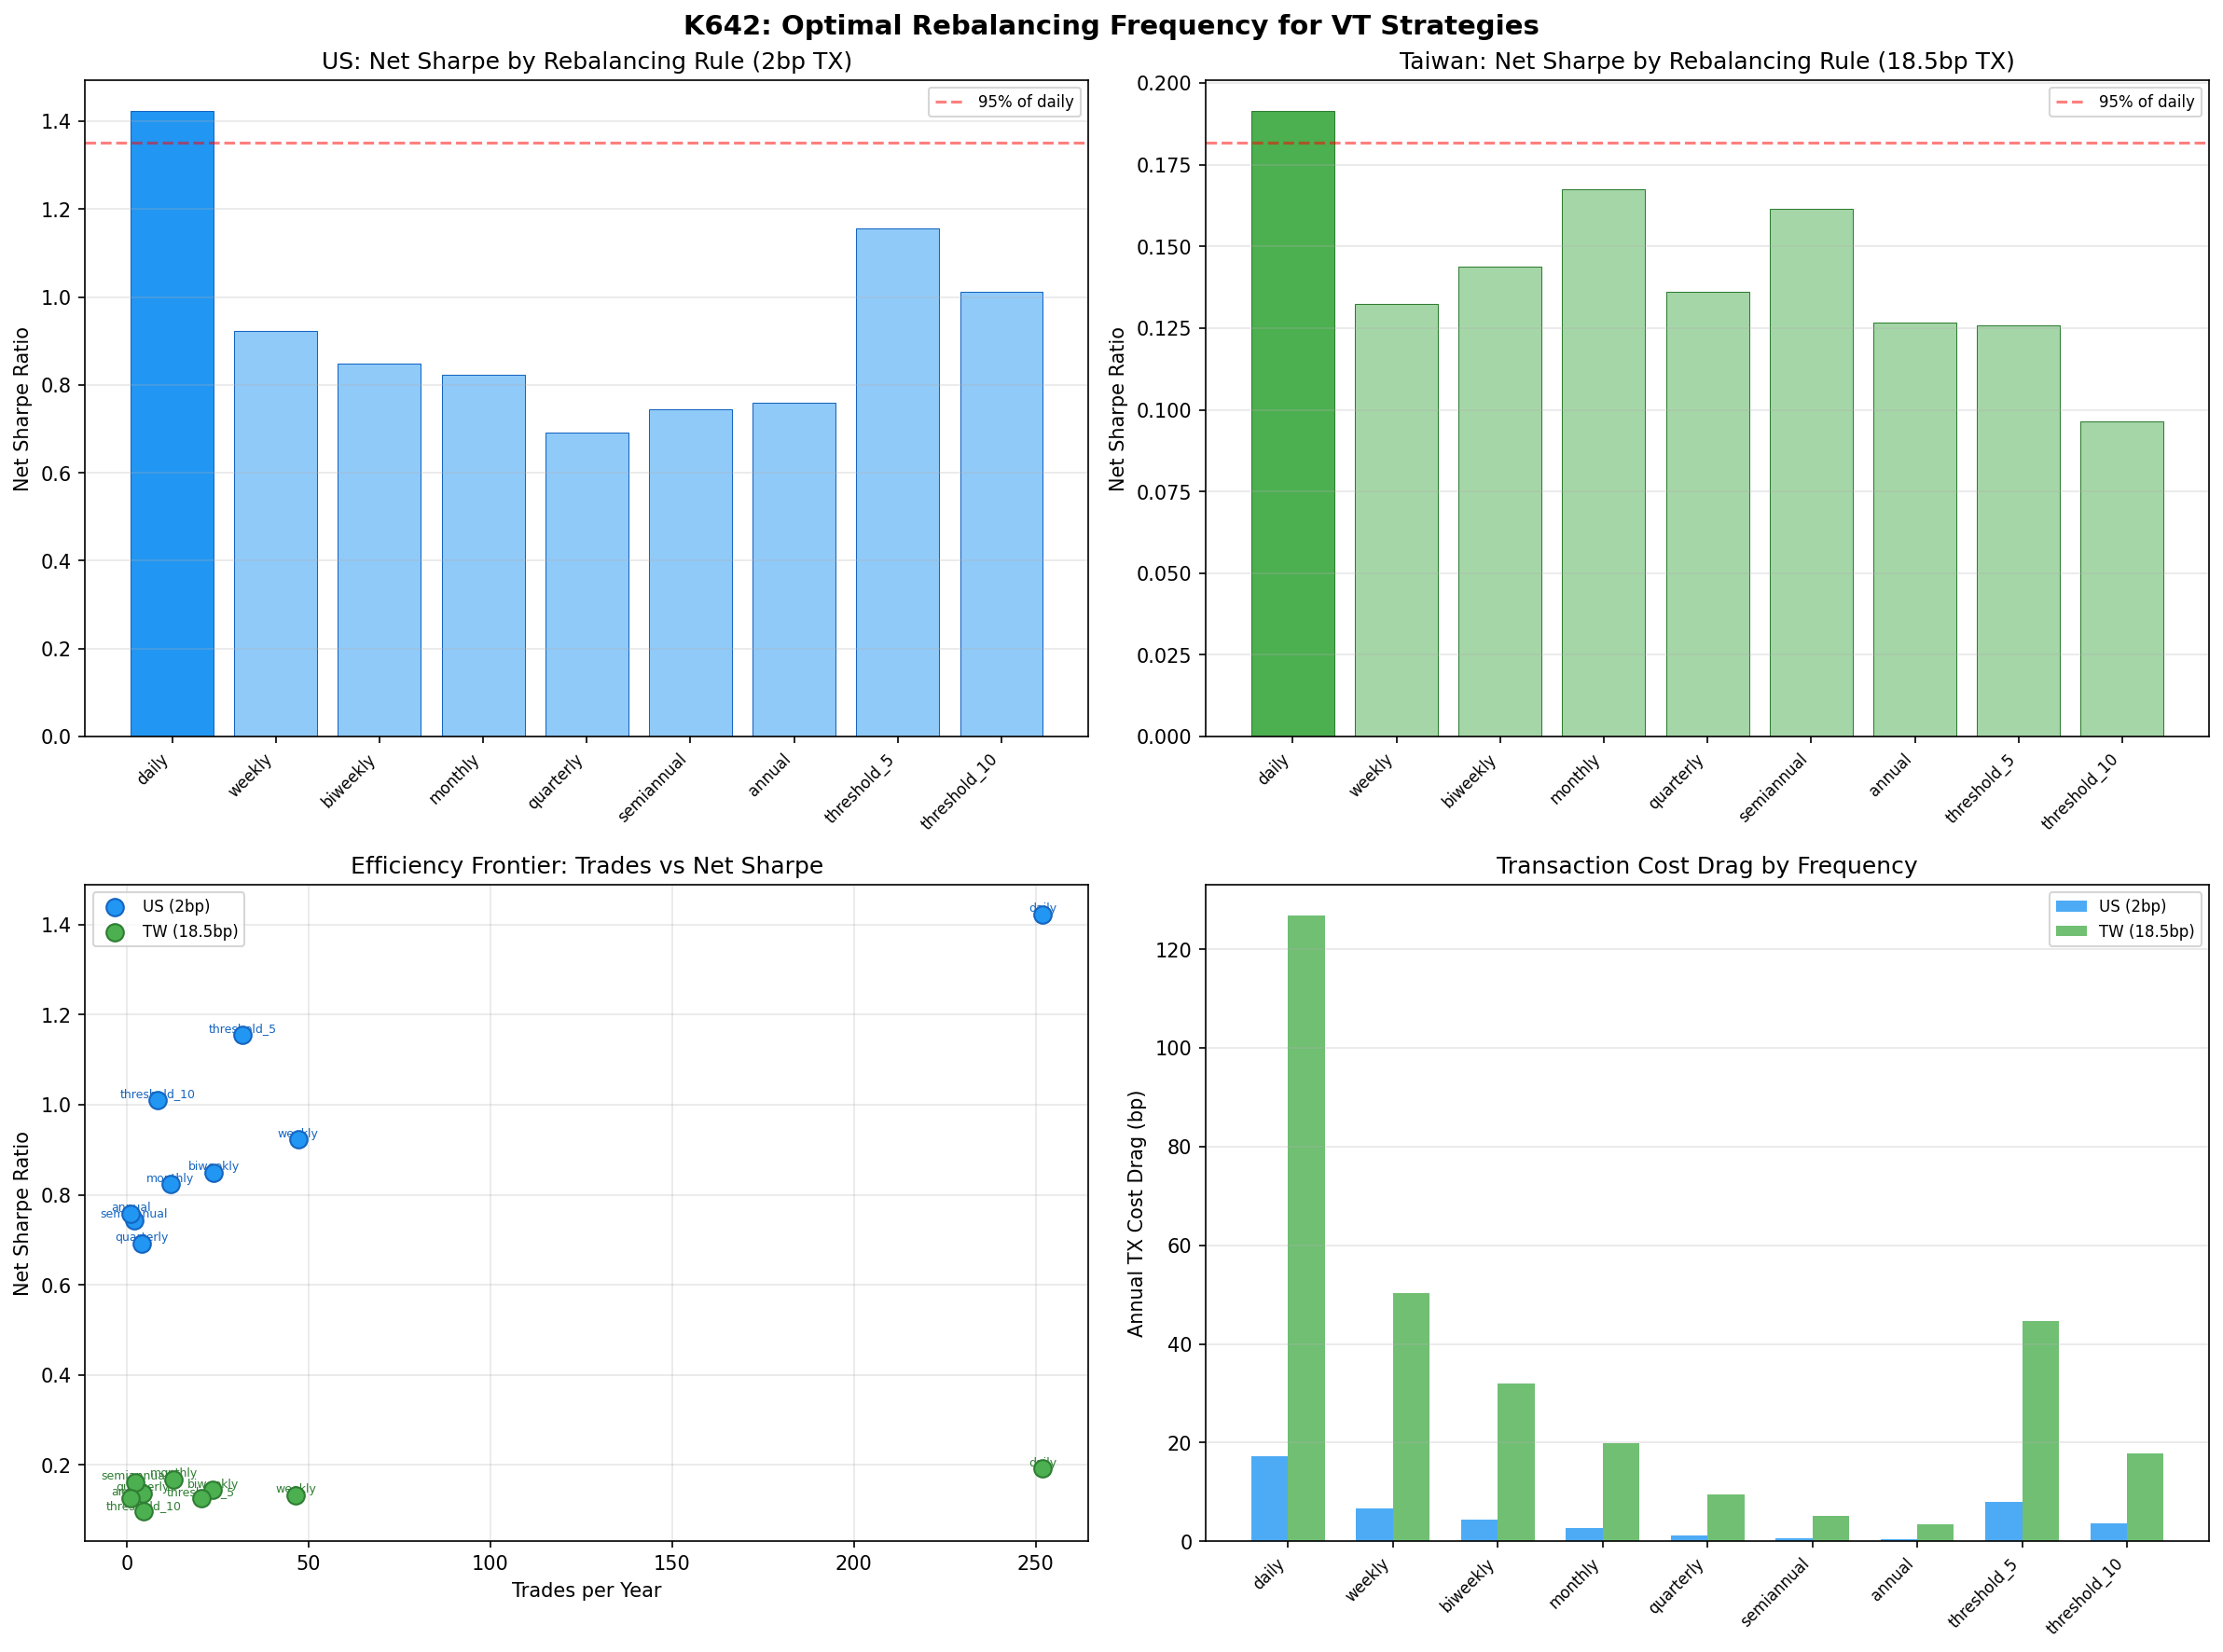

Recreate this plot in Python.
#!/usr/bin/env python3
"""
K642: Optimal Rebalancing Frequency for VT Strategies
======================================================
[提出: 用戶, 執行: Claude]

Motivation:
  K634 showed fixed params beat rolling (monthly refit adds noise).
  K635 showed turnover reduction is the main benefit.
  K641 showed architecture matters more than refit frequency.
  Now systematically test: what is the optimal rebalancing frequency?

Prior Knowledge:
  - K634: Fixed params beat rolling GARCH (QLIKE 1.464 vs 1.492 for SPY)
  - K635: Turnover reduction is main benefit of fixed params
  - K641: Architecture matters more than refit frequency
  - K499: TX cost sensitivity analysis for strategies
  - 50/50 SPY/GLD with 12/VIX is our best simple strategy

References:
  - DeMiguel, Garlappi & Uppal (2009) "Optimal vs naive diversification" RFS
  - Kirby & Ostdiek (2012) "It's all in the timing: Simple active portfolio
    strategies that outperform naive diversification" JFE
  - Masters (2003) "Rebalancing" Journal of Portfolio Management
  - Tokat & Wicas (2007) "Portfolio rebalancing in theory and practice" JPM
  - Fleming, Kirby & Ostdiek (2003) "The economic value of volatility timing
    using realized volatility" JFE

Data: SPY, GLD, VIX daily via yfinance (2006-01-01 to 2026-03-27)
OOS period: 2010-01-01 to 2026-03-27 (full backtest)
Analysis type: 實證分析（真實數據）
"""

import json
import sys
import time
import warnings
from datetime import datetime, timezone
from pathlib import Path

import numpy as np
import pandas as pd
import yfinance as yf
from scipy import stats

import matplotlib
matplotlib.use("Agg")
import matplotlib.pyplot as plt

warnings.filterwarnings("ignore")

START_TIME = time.time()
EXPERIMENT_ID = "K642"
MAIN_REPO = "/Users/yhlai0911/Desktop/volpred-research"

# ============================================================================
# Configuration
# ============================================================================
DATA_START = "2005-01-01"
DATA_END = "2026-03-28"
ANALYSIS_START = "2006-01-01"
OOS_START = "2010-01-01"
OOS_END = "2026-03-27"
TX_COST_US_BP = 2        # US: 2bp round-trip
TX_COST_TW_BP = 18.5     # Taiwan: 18.5bp round-trip
RANDOM_SEED = 42

np.random.seed(RANDOM_SEED)


def P(msg):
    """Print with flush for real-time output."""
    print(msg, flush=True)


# ============================================================================
# Data Download
# ============================================================================
def download_data(ticker: str) -> pd.DataFrame:
    P(f"  Downloading {ticker}...")
    df = yf.download(ticker, start=DATA_START, end=DATA_END, progress=False)
    if isinstance(df.columns, pd.MultiIndex):
        df.columns = df.columns.get_level_values(0)
    df = df[["Close"]].dropna()
    df["return"] = np.log(df["Close"] / df["Close"].shift(1))
    df = df.dropna()
    return df


def download_vix() -> pd.Series:
    P("  Downloading VIX...")
    vix = yf.download("^VIX", start=DATA_START, end=DATA_END, progress=False)
    if isinstance(vix.columns, pd.MultiIndex):
        vix.columns = vix.columns.get_level_values(0)
    return vix["Close"].dropna()


# ============================================================================
# Strategy: 50/50 SPY/GLD with 12/VIX allocation
# ============================================================================
def compute_target_weights(vix_level: float) -> dict:
    """
    50/50 SPY/GLD with 12/VIX allocation.
    w = min(12/VIX, 1.0)
    spy_w = 0.5 * w, gld_w = 0.5 * w, cash = 1 - w
    """
    w = min(12.0 / vix_level, 1.0) if vix_level > 0 else 1.0
    return {
        "SPY": 0.5 * w,
        "GLD": 0.5 * w,
        "CASH": max(0, 1.0 - w),
    }


# ============================================================================
# Backtest Engine with Rebalancing Frequency
# ============================================================================
def run_backtest(
    spy_ret: pd.Series,
    gld_ret: pd.Series,
    vix_series: pd.Series,
    rebalance_rule: str,
    tx_cost_bp: float,
    threshold: float = 0.0,
) -> dict:
    """
    Run backtest for 50/50 SPY/GLD with 12/VIX, with specified rebalancing rule.

    rebalance_rule: 'daily', 'weekly', 'biweekly', 'monthly', 'quarterly',
                    'semiannual', 'annual', 'threshold_5', 'threshold_10'
    tx_cost_bp: transaction cost in basis points (round-trip)
    threshold: minimum weight change to trigger rebalance (for threshold-based)
    """
    # Align all series to common dates
    common_idx = spy_ret.index.intersection(gld_ret.index).intersection(vix_series.index)
    common_idx = common_idx.sort_values()

    spy_r = spy_ret.loc[common_idx].values
    gld_r = gld_ret.loc[common_idx].values
    vix_v = vix_series.loc[common_idx].values
    dates = common_idx

    T = len(dates)
    tx_cost_frac = tx_cost_bp / 10000.0  # convert bp to fraction

    # Track portfolio
    port_returns = np.zeros(T)
    trade_flags = np.zeros(T, dtype=bool)  # True if rebalanced on this day
    tx_costs_daily = np.zeros(T)

    # Initialize: first day's target weights
    target = compute_target_weights(vix_v[0])
    current_spy_w = target["SPY"]
    current_gld_w = target["GLD"]
    current_cash_w = target["CASH"]
    trade_flags[0] = True

    # Helper: determine if it's a rebalance day
    def is_rebalance_day(i, rule, dates_arr):
        if rule == 'daily':
            return True
        elif rule == 'weekly':
            # Rebalance on Monday (weekday=0)
            return dates_arr[i].weekday() == 0
        elif rule == 'biweekly':
            # Rebalance every other Monday
            if dates_arr[i].weekday() != 0:
                return False
            # Count Mondays from start
            start_date = dates_arr[0]
            days_diff = (dates_arr[i] - start_date).days
            week_num = days_diff // 7
            return week_num % 2 == 0
        elif rule == 'monthly':
            # First trading day of month
            if i == 0:
                return True
            return dates_arr[i].month != dates_arr[i-1].month
        elif rule == 'quarterly':
            # First trading day of quarter
            if i == 0:
                return True
            curr_q = (dates_arr[i].month - 1) // 3
            prev_q = (dates_arr[i-1].month - 1) // 3
            return curr_q != prev_q or dates_arr[i].year != dates_arr[i-1].year
        elif rule == 'semiannual':
            # First trading day of half-year (Jan, Jul)
            if i == 0:
                return True
            curr_h = 0 if dates_arr[i].month <= 6 else 1
            prev_h = 0 if dates_arr[i-1].month <= 6 else 1
            return curr_h != prev_h or dates_arr[i].year != dates_arr[i-1].year
        elif rule == 'annual':
            # First trading day of year
            if i == 0:
                return True
            return dates_arr[i].year != dates_arr[i-1].year
        elif rule.startswith('threshold'):
            # Threshold-based: always check, but only trade if change > threshold
            return True  # will be filtered by threshold check below
        return False

    for i in range(1, T):
        # Daily drift of weights (before rebalancing)
        # After day i-1 returns, weights drift
        spy_growth = current_spy_w * (1.0 + spy_r[i-1])
        gld_growth = current_gld_w * (1.0 + gld_r[i-1])
        cash_growth = current_cash_w * 1.0  # cash earns 0 (simplified)
        total = spy_growth + gld_growth + cash_growth

        if total > 0:
            drifted_spy_w = spy_growth / total
            drifted_gld_w = gld_growth / total
            drifted_cash_w = cash_growth / total
        else:
            drifted_spy_w = current_spy_w
            drifted_gld_w = current_gld_w
            drifted_cash_w = current_cash_w

        # Determine new target weights
        new_target = compute_target_weights(vix_v[i])

        # Check if we should rebalance
        rebalance = False
        if is_rebalance_day(i, rebalance_rule, dates):
            if rebalance_rule.startswith('threshold'):
                # Only rebalance if weight delta exceeds threshold
                delta_spy = abs(new_target["SPY"] - drifted_spy_w)
                delta_gld = abs(new_target["GLD"] - drifted_gld_w)
                max_delta = max(delta_spy, delta_gld)
                if max_delta > threshold:
                    rebalance = True
            else:
                rebalance = True

        if rebalance:
            # Compute turnover (sum of absolute weight changes)
            turnover = (abs(new_target["SPY"] - drifted_spy_w) +
                       abs(new_target["GLD"] - drifted_gld_w) +
                       abs(new_target["CASH"] - drifted_cash_w))
            # TX cost: half of turnover * cost (since cost is round-trip per trade)
            tx_cost_today = turnover * tx_cost_frac / 2.0
            tx_costs_daily[i] = tx_cost_today

            current_spy_w = new_target["SPY"]
            current_gld_w = new_target["GLD"]
            current_cash_w = new_target["CASH"]
            trade_flags[i] = True
        else:
            # No rebalance: use drifted weights
            current_spy_w = drifted_spy_w
            current_gld_w = drifted_gld_w
            current_cash_w = drifted_cash_w
            tx_costs_daily[i] = 0.0

        # Portfolio return for day i (using current weights at start of day)
        port_returns[i] = (current_spy_w * spy_r[i] +
                          current_gld_w * gld_r[i] +
                          current_cash_w * 0.0 -  # cash return = 0
                          tx_costs_daily[i])

    # Compute metrics
    gross_returns = np.copy(port_returns)
    gross_returns += tx_costs_daily  # add back TX costs for gross returns

    ann_factor = 252
    n_years = T / ann_factor

    # Gross metrics
    gross_mean = np.mean(gross_returns) * ann_factor
    gross_std = np.std(gross_returns, ddof=1) * np.sqrt(ann_factor)
    gross_sharpe = gross_mean / gross_std if gross_std > 0 else 0

    # Net metrics (already in port_returns)
    net_mean = np.mean(port_returns) * ann_factor
    net_std = np.std(port_returns, ddof=1) * np.sqrt(ann_factor)
    net_sharpe = net_mean / net_std if net_std > 0 else 0

    # MDD
    cum_ret = np.cumprod(1 + port_returns)
    running_max = np.maximum.accumulate(cum_ret)
    drawdown = (cum_ret - running_max) / running_max
    mdd = float(np.min(drawdown))

    # Total cumulative return
    total_return = float(cum_ret[-1] / cum_ret[0] - 1)
    cagr = float((cum_ret[-1] / cum_ret[0]) ** (1 / n_years) - 1) if n_years > 0 else 0

    # Trade stats
    n_trades = int(np.sum(trade_flags))
    trades_per_year = n_trades / n_years if n_years > 0 else 0
    total_tx = float(np.sum(tx_costs_daily))
    annual_tx_drag = total_tx / n_years if n_years > 0 else 0

    # Tracking error vs daily benchmark (will compute separately)
    # Return daily returns for tracking error computation
    return {
        "rule": rebalance_rule,
        "threshold": threshold,
        "gross_sharpe": round(gross_sharpe, 4),
        "net_sharpe": round(net_sharpe, 4),
        "gross_return_ann": round(gross_mean, 4),
        "net_return_ann": round(net_mean, 4),
        "volatility_ann": round(net_std, 4),
        "mdd": round(mdd, 4),
        "total_return": round(total_return, 4),
        "cagr": round(cagr, 4),
        "n_trades": n_trades,
        "trades_per_year": round(trades_per_year, 1),
        "total_tx_cost": round(total_tx, 6),
        "annual_tx_drag_bp": round(annual_tx_drag * 10000, 2),
        "n_days": T,
        "n_years": round(n_years, 2),
        "daily_returns": port_returns.tolist(),  # for tracking error
        "gross_daily_returns": gross_returns.tolist(),
    }


# ============================================================================
# Tracking Error Computation
# ============================================================================
def compute_tracking_error(daily_returns_test, daily_returns_benchmark):
    """Compute annualized tracking error vs benchmark."""
    diff = np.array(daily_returns_test) - np.array(daily_returns_benchmark)
    te = float(np.std(diff, ddof=1) * np.sqrt(252))
    corr = float(np.corrcoef(daily_returns_test, daily_returns_benchmark)[0, 1])
    return te, corr


# ============================================================================
# Bootstrap Sharpe Difference Test
# ============================================================================
def bootstrap_sharpe_diff(returns_a, returns_b, n_boot=10000, seed=42):
    """
    Bootstrap test for Sharpe ratio difference.
    H0: Sharpe_a - Sharpe_b = 0
    Returns p-value (two-sided).
    """
    rng = np.random.RandomState(seed)
    returns_a = np.array(returns_a)
    returns_b = np.array(returns_b)
    T = len(returns_a)

    sharpe_a = np.mean(returns_a) / np.std(returns_a, ddof=1) * np.sqrt(252)
    sharpe_b = np.mean(returns_b) / np.std(returns_b, ddof=1) * np.sqrt(252)
    obs_diff = sharpe_a - sharpe_b

    # Center for null hypothesis
    centered_a = returns_a - np.mean(returns_a) + np.mean(np.concatenate([returns_a, returns_b])) / 2
    centered_b = returns_b - np.mean(returns_b) + np.mean(np.concatenate([returns_a, returns_b])) / 2

    boot_diffs = np.zeros(n_boot)
    for b in range(n_boot):
        idx = rng.randint(0, T, T)
        ba = centered_a[idx]
        bb = centered_b[idx]
        sa = np.mean(ba) / np.std(ba, ddof=1) * np.sqrt(252) if np.std(ba, ddof=1) > 0 else 0
        sb = np.mean(bb) / np.std(bb, ddof=1) * np.sqrt(252) if np.std(bb, ddof=1) > 0 else 0
        boot_diffs[b] = sa - sb

    p_value = float(np.mean(np.abs(boot_diffs) >= np.abs(obs_diff)))
    return obs_diff, p_value


# ============================================================================
# Main
# ============================================================================
def main():
    P(f"{'='*70}")
    P(f"K642: Optimal Rebalancing Frequency for VT Strategies")
    P(f"{'='*70}")
    P(f"Started: {datetime.now(timezone.utc).isoformat()}")
    P("")

    # ---- Data Download ----
    P("[1/6] Downloading data...")
    spy_df = download_data("SPY")
    gld_df = download_data("GLD")
    vix_series = download_vix()

    # Taiwan data
    P("  Downloading 0050.TW...")
    tw50_df = yf.download("0050.TW", start=DATA_START, end=DATA_END, progress=False)
    if isinstance(tw50_df.columns, pd.MultiIndex):
        tw50_df.columns = tw50_df.columns.get_level_values(0)
    tw50_df = tw50_df[["Close"]].dropna()
    tw50_df["return"] = np.log(tw50_df["Close"] / tw50_df["Close"].shift(1))
    tw50_df = tw50_df.dropna()

    # GLD for Taiwan portfolio (same GLD)
    P(f"  SPY: {len(spy_df)} days ({spy_df.index[0].date()} to {spy_df.index[-1].date()})")
    P(f"  GLD: {len(gld_df)} days ({gld_df.index[0].date()} to {gld_df.index[-1].date()})")
    P(f"  VIX: {len(vix_series)} days")
    P(f"  0050.TW: {len(tw50_df)} days ({tw50_df.index[0].date()} to {tw50_df.index[-1].date()})")

    # ---- OOS filter ----
    oos_mask_spy = (spy_df.index >= OOS_START) & (spy_df.index <= OOS_END)
    spy_oos = spy_df.loc[oos_mask_spy, "return"]

    oos_mask_gld = (gld_df.index >= OOS_START) & (gld_df.index <= OOS_END)
    gld_oos = gld_df.loc[oos_mask_gld, "return"]

    oos_mask_vix = (vix_series.index >= OOS_START) & (vix_series.index <= OOS_END)
    vix_oos = vix_series.loc[oos_mask_vix]

    oos_mask_tw = (tw50_df.index >= OOS_START) & (tw50_df.index <= OOS_END)
    tw50_oos = tw50_df.loc[oos_mask_tw, "return"]

    P(f"\n  OOS period: {OOS_START} to {OOS_END}")
    P(f"  SPY OOS days: {len(spy_oos)}")
    P(f"  0050.TW OOS days: {len(tw50_oos)}")

    # ---- Descriptive Stats ----
    P("\n[2/6] Descriptive statistics (OOS period)...")
    for name, ret_series in [("SPY", spy_oos), ("GLD", gld_oos), ("0050.TW", tw50_oos)]:
        P(f"\n  {name}:")
        P(f"    Mean daily return: {ret_series.mean():.6f}")
        P(f"    Std daily return:  {ret_series.std():.6f}")
        P(f"    Ann return:        {ret_series.mean()*252:.4f}")
        P(f"    Ann volatility:    {ret_series.std()*np.sqrt(252):.4f}")
        P(f"    Skewness:          {float(stats.skew(ret_series)):.4f}")
        P(f"    Kurtosis:          {float(stats.kurtosis(ret_series)):.4f}")
        P(f"    N:                 {len(ret_series)}")

    vix_oos_vals = vix_oos.values
    P(f"\n  VIX (OOS):")
    P(f"    Mean: {np.mean(vix_oos_vals):.2f}")
    P(f"    Std:  {np.std(vix_oos_vals):.2f}")
    P(f"    Min:  {np.min(vix_oos_vals):.2f}")
    P(f"    Max:  {np.max(vix_oos_vals):.2f}")

    # ============================================================================
    # Part A: US Market (SPY/GLD, 2bp TX cost)
    # ============================================================================
    P(f"\n{'='*70}")
    P("[3/6] Part A: US Market — Rebalancing Frequency Analysis")
    P(f"       Assets: SPY/GLD (50/50), TX cost: {TX_COST_US_BP}bp")
    P(f"{'='*70}")

    rebalance_rules = [
        ("daily", 0.0),
        ("weekly", 0.0),
        ("biweekly", 0.0),
        ("monthly", 0.0),
        ("quarterly", 0.0),
        ("semiannual", 0.0),
        ("annual", 0.0),
        ("threshold_5", 0.05),   # 5% weight change threshold
        ("threshold_10", 0.10),  # 10% weight change threshold
    ]

    us_results = []
    for rule, thresh in rebalance_rules:
        P(f"\n  Testing: {rule} (threshold={thresh:.0%})...")
        result = run_backtest(spy_oos, gld_oos, vix_oos, rule, TX_COST_US_BP, thresh)
        us_results.append(result)
        P(f"    Gross Sharpe: {result['gross_sharpe']:.4f}  |  Net Sharpe: {result['net_sharpe']:.4f}")
        P(f"    MDD: {result['mdd']:.4f}  |  Trades/yr: {result['trades_per_year']:.1f}")
        P(f"    Annual TX drag: {result['annual_tx_drag_bp']:.2f} bp")

    # Get daily returns as benchmark for tracking error
    daily_benchmark = us_results[0]["daily_returns"]  # daily rebalancing = benchmark

    P(f"\n  Computing tracking errors vs daily rebalancing...")
    for r in us_results:
        if r["rule"] == "daily":
            r["tracking_error_ann"] = 0.0
            r["corr_vs_daily"] = 1.0
        else:
            # Align lengths (should be same, but safeguard)
            min_len = min(len(r["daily_returns"]), len(daily_benchmark))
            te, corr = compute_tracking_error(
                r["daily_returns"][:min_len],
                daily_benchmark[:min_len]
            )
            r["tracking_error_ann"] = round(te, 4)
            r["corr_vs_daily"] = round(corr, 6)

    # Summary table
    P(f"\n{'='*70}")
    P("  US Market Results Summary (50/50 SPY/GLD, 12/VIX, 2bp TX)")
    P(f"{'='*70}")
    P(f"  {'Rule':<15} {'Gross SR':<10} {'Net SR':<10} {'MDD':<10} "
      f"{'Trades/yr':<12} {'TX bp/yr':<10} {'TE ann':<10} {'Corr':<8}")
    P(f"  {'-'*85}")
    for r in us_results:
        P(f"  {r['rule']:<15} {r['gross_sharpe']:<10.4f} {r['net_sharpe']:<10.4f} "
          f"{r['mdd']:<10.4f} {r['trades_per_year']:<12.1f} "
          f"{r['annual_tx_drag_bp']:<10.2f} {r['tracking_error_ann']:<10.4f} "
          f"{r['corr_vs_daily']:<8.4f}")

    # Find optimal
    best_net = max(us_results, key=lambda x: x["net_sharpe"])
    P(f"\n  ** Best NET Sharpe: {best_net['rule']} (Net SR={best_net['net_sharpe']:.4f})")

    # ---- Bootstrap test: best vs daily ----
    P(f"\n  Bootstrap test: {best_net['rule']} vs daily...")
    if best_net["rule"] != "daily":
        daily_rets = np.array(us_results[0]["daily_returns"])
        best_rets = np.array(best_net["daily_returns"])
        min_len = min(len(daily_rets), len(best_rets))
        diff, pval = bootstrap_sharpe_diff(best_rets[:min_len], daily_rets[:min_len])
        P(f"    Sharpe diff: {diff:.4f}, p-value: {pval:.4f}")
        us_bootstrap = {"diff": round(diff, 4), "p_value": round(pval, 4),
                        "comparison": f"{best_net['rule']} vs daily"}
    else:
        P(f"    Daily is already best — no test needed")
        us_bootstrap = {"diff": 0.0, "p_value": 1.0, "comparison": "daily vs daily"}

    # ---- Threshold analysis: what threshold keeps >95% of daily Sharpe? ----
    P(f"\n  Threshold sensitivity analysis...")
    daily_sharpe = us_results[0]["net_sharpe"]
    target_sharpe = daily_sharpe * 0.95
    P(f"    Daily Net Sharpe: {daily_sharpe:.4f}")
    P(f"    95% target: {target_sharpe:.4f}")

    thresholds_to_test = [0.01, 0.02, 0.03, 0.05, 0.07, 0.10, 0.15, 0.20, 0.25]
    threshold_results_us = []
    for thresh in thresholds_to_test:
        result = run_backtest(spy_oos, gld_oos, vix_oos, "threshold", TX_COST_US_BP, thresh)
        result["rule"] = f"threshold_{int(thresh*100)}"
        result["threshold"] = thresh
        threshold_results_us.append(result)
        meets_target = result["net_sharpe"] >= target_sharpe
        P(f"    Threshold {thresh:.0%}: Net SR={result['net_sharpe']:.4f}, "
          f"Trades/yr={result['trades_per_year']:.1f} {'✓' if meets_target else '✗'}")

    # Find min-trade threshold that still meets 95%
    valid_thresholds = [t for t in threshold_results_us if t["net_sharpe"] >= target_sharpe]
    if valid_thresholds:
        best_threshold = max(valid_thresholds, key=lambda x: x["threshold"])
        P(f"\n    ** Max threshold keeping >95% Sharpe: {best_threshold['threshold']:.0%}")
        P(f"       Net SR: {best_threshold['net_sharpe']:.4f}, Trades/yr: {best_threshold['trades_per_year']:.1f}")
    else:
        best_threshold = None
        P(f"\n    ** No threshold meets 95% Sharpe target")

    # ============================================================================
    # Part B: Taiwan Market (0050.TW + GLD, 18.5bp TX cost)
    # ============================================================================
    P(f"\n{'='*70}")
    P("[4/6] Part B: Taiwan Market — Rebalancing Frequency Analysis")
    P(f"       Assets: 0050.TW/GLD (50/50), TX cost: {TX_COST_TW_BP}bp")
    P(f"       Using 8.63/VIX (adjusted for VIXTWN ratio 1.39)")
    P(f"{'='*70}")

    # For Taiwan, we use 8.63/VIX instead of 12/VIX
    def compute_tw_target_weights(vix_level: float) -> dict:
        w = min(8.63 / vix_level, 1.0) if vix_level > 0 else 1.0
        return {
            "SPY": 0.5 * w,  # will actually be 0050.TW
            "GLD": 0.5 * w,
            "CASH": max(0, 1.0 - w),
        }

    # Override compute_target_weights for TW backtest
    # We need a custom backtest for Taiwan
    def run_tw_backtest(tw_ret, gld_ret, vix_s, rule, tx_bp, threshold=0.0):
        """Taiwan backtest using 8.63/VIX."""
        common_idx = tw_ret.index.intersection(gld_ret.index).intersection(vix_s.index)
        common_idx = common_idx.sort_values()

        tw_r = tw_ret.loc[common_idx].values
        gld_r = gld_ret.loc[common_idx].values
        vix_v = vix_s.loc[common_idx].values
        dates = common_idx
        T = len(dates)
        tx_cost_frac = tx_bp / 10000.0

        port_returns = np.zeros(T)
        trade_flags = np.zeros(T, dtype=bool)
        tx_costs_daily = np.zeros(T)

        def tw_weights(vix_level):
            w = min(8.63 / vix_level, 1.0) if vix_level > 0 else 1.0
            return {"TW": 0.5 * w, "GLD": 0.5 * w, "CASH": max(0, 1.0 - w)}

        target = tw_weights(vix_v[0])
        cur_tw_w = target["TW"]
        cur_gld_w = target["GLD"]
        cur_cash_w = target["CASH"]
        trade_flags[0] = True

        def is_rebalance_day(i, rl, dates_arr):
            if rl == 'daily':
                return True
            elif rl == 'weekly':
                return dates_arr[i].weekday() == 0
            elif rl == 'biweekly':
                if dates_arr[i].weekday() != 0:
                    return False
                days_diff = (dates_arr[i] - dates_arr[0]).days
                return (days_diff // 7) % 2 == 0
            elif rl == 'monthly':
                return i == 0 or dates_arr[i].month != dates_arr[i-1].month
            elif rl == 'quarterly':
                if i == 0:
                    return True
                return ((dates_arr[i].month-1)//3 != (dates_arr[i-1].month-1)//3 or
                        dates_arr[i].year != dates_arr[i-1].year)
            elif rl == 'semiannual':
                if i == 0:
                    return True
                ch = 0 if dates_arr[i].month <= 6 else 1
                ph = 0 if dates_arr[i-1].month <= 6 else 1
                return ch != ph or dates_arr[i].year != dates_arr[i-1].year
            elif rl == 'annual':
                return i == 0 or dates_arr[i].year != dates_arr[i-1].year
            elif rl.startswith('threshold'):
                return True
            return False

        for i in range(1, T):
            tw_growth = cur_tw_w * (1.0 + tw_r[i-1])
            gld_growth = cur_gld_w * (1.0 + gld_r[i-1])
            cash_growth = cur_cash_w * 1.0
            total = tw_growth + gld_growth + cash_growth

            if total > 0:
                d_tw_w = tw_growth / total
                d_gld_w = gld_growth / total
                d_cash_w = cash_growth / total
            else:
                d_tw_w, d_gld_w, d_cash_w = cur_tw_w, cur_gld_w, cur_cash_w

            new_t = tw_weights(vix_v[i])
            rebalance = False
            if is_rebalance_day(i, rule, dates):
                if rule.startswith('threshold'):
                    delta = max(abs(new_t["TW"] - d_tw_w), abs(new_t["GLD"] - d_gld_w))
                    if delta > threshold:
                        rebalance = True
                else:
                    rebalance = True

            if rebalance:
                turnover = (abs(new_t["TW"] - d_tw_w) + abs(new_t["GLD"] - d_gld_w) +
                           abs(new_t["CASH"] - d_cash_w))
                tx_costs_daily[i] = turnover * tx_cost_frac / 2.0
                cur_tw_w = new_t["TW"]
                cur_gld_w = new_t["GLD"]
                cur_cash_w = new_t["CASH"]
                trade_flags[i] = True
            else:
                cur_tw_w, cur_gld_w, cur_cash_w = d_tw_w, d_gld_w, d_cash_w

            port_returns[i] = (cur_tw_w * tw_r[i] + cur_gld_w * gld_r[i] - tx_costs_daily[i])

        gross_returns = port_returns + tx_costs_daily
        n_years = T / 252
        gross_sharpe = (np.mean(gross_returns)*252) / (np.std(gross_returns,ddof=1)*np.sqrt(252)) if np.std(gross_returns,ddof=1)>0 else 0
        net_sharpe = (np.mean(port_returns)*252) / (np.std(port_returns,ddof=1)*np.sqrt(252)) if np.std(port_returns,ddof=1)>0 else 0
        cum_ret = np.cumprod(1 + port_returns)
        running_max = np.maximum.accumulate(cum_ret)
        drawdown = (cum_ret - running_max) / running_max
        mdd = float(np.min(drawdown))
        total_return = float(cum_ret[-1] / cum_ret[0] - 1)
        cagr = float((cum_ret[-1] / cum_ret[0]) ** (1 / n_years) - 1) if n_years > 0 else 0
        n_trades = int(np.sum(trade_flags))
        trades_per_year = n_trades / n_years if n_years > 0 else 0
        total_tx = float(np.sum(tx_costs_daily))
        annual_tx_drag = total_tx / n_years if n_years > 0 else 0

        return {
            "rule": rule, "threshold": threshold,
            "gross_sharpe": round(gross_sharpe, 4), "net_sharpe": round(net_sharpe, 4),
            "gross_return_ann": round(float(np.mean(gross_returns)*252), 4),
            "net_return_ann": round(float(np.mean(port_returns)*252), 4),
            "volatility_ann": round(float(np.std(port_returns,ddof=1)*np.sqrt(252)), 4),
            "mdd": round(mdd, 4),
            "total_return": round(total_return, 4), "cagr": round(cagr, 4),
            "n_trades": n_trades, "trades_per_year": round(trades_per_year, 1),
            "total_tx_cost": round(total_tx, 6),
            "annual_tx_drag_bp": round(annual_tx_drag * 10000, 2),
            "n_days": T, "n_years": round(n_years, 2),
            "daily_returns": port_returns.tolist(),
            "gross_daily_returns": gross_returns.tolist(),
        }

    # Use previous-day VIX for Taiwan (VIX lag)
    vix_lagged = vix_series.shift(1).dropna()

    tw_results = []
    for rule, thresh in rebalance_rules:
        P(f"\n  Testing: {rule} (threshold={thresh:.0%})...")
        result = run_tw_backtest(tw50_oos, gld_oos, vix_lagged.loc[
            (vix_lagged.index >= OOS_START) & (vix_lagged.index <= OOS_END)
        ], rule, TX_COST_TW_BP, thresh)
        tw_results.append(result)
        P(f"    Gross Sharpe: {result['gross_sharpe']:.4f}  |  Net Sharpe: {result['net_sharpe']:.4f}")
        P(f"    MDD: {result['mdd']:.4f}  |  Trades/yr: {result['trades_per_year']:.1f}")
        P(f"    Annual TX drag: {result['annual_tx_drag_bp']:.2f} bp")

    # Tracking error for Taiwan
    tw_daily_benchmark = tw_results[0]["daily_returns"]
    for r in tw_results:
        if r["rule"] == "daily":
            r["tracking_error_ann"] = 0.0
            r["corr_vs_daily"] = 1.0
        else:
            min_len = min(len(r["daily_returns"]), len(tw_daily_benchmark))
            te, corr = compute_tracking_error(
                r["daily_returns"][:min_len], tw_daily_benchmark[:min_len])
            r["tracking_error_ann"] = round(te, 4)
            r["corr_vs_daily"] = round(corr, 6)

    # Summary table TW
    P(f"\n{'='*70}")
    P("  Taiwan Market Results Summary (50/50 0050.TW/GLD, 8.63/VIX, 18.5bp TX)")
    P(f"{'='*70}")
    P(f"  {'Rule':<15} {'Gross SR':<10} {'Net SR':<10} {'MDD':<10} "
      f"{'Trades/yr':<12} {'TX bp/yr':<10} {'TE ann':<10} {'Corr':<8}")
    P(f"  {'-'*85}")
    for r in tw_results:
        P(f"  {r['rule']:<15} {r['gross_sharpe']:<10.4f} {r['net_sharpe']:<10.4f} "
          f"{r['mdd']:<10.4f} {r['trades_per_year']:<12.1f} "
          f"{r['annual_tx_drag_bp']:<10.2f} {r['tracking_error_ann']:<10.4f} "
          f"{r['corr_vs_daily']:<8.4f}")

    best_tw_net = max(tw_results, key=lambda x: x["net_sharpe"])
    P(f"\n  ** Best NET Sharpe (TW): {best_tw_net['rule']} (Net SR={best_tw_net['net_sharpe']:.4f})")

    # Taiwan threshold analysis
    P(f"\n  Taiwan threshold sensitivity analysis...")
    tw_daily_sharpe = tw_results[0]["net_sharpe"]
    tw_target_sharpe = tw_daily_sharpe * 0.95
    P(f"    Daily Net Sharpe: {tw_daily_sharpe:.4f}")
    P(f"    95% target: {tw_target_sharpe:.4f}")

    threshold_results_tw = []
    for thresh in thresholds_to_test:
        result = run_tw_backtest(tw50_oos, gld_oos, vix_lagged.loc[
            (vix_lagged.index >= OOS_START) & (vix_lagged.index <= OOS_END)
        ], "threshold", TX_COST_TW_BP, thresh)
        result["rule"] = f"threshold_{int(thresh*100)}"
        result["threshold"] = thresh
        threshold_results_tw.append(result)
        meets_target = result["net_sharpe"] >= tw_target_sharpe
        P(f"    Threshold {thresh:.0%}: Net SR={result['net_sharpe']:.4f}, "
          f"Trades/yr={result['trades_per_year']:.1f} {'✓' if meets_target else '✗'}")

    valid_tw = [t for t in threshold_results_tw if t["net_sharpe"] >= tw_target_sharpe]
    if valid_tw:
        best_tw_thresh = max(valid_tw, key=lambda x: x["threshold"])
        P(f"\n    ** Max threshold keeping >95% Sharpe (TW): {best_tw_thresh['threshold']:.0%}")
        P(f"       Net SR: {best_tw_thresh['net_sharpe']:.4f}, Trades/yr: {best_tw_thresh['trades_per_year']:.1f}")
    else:
        best_tw_thresh = None
        P(f"\n    ** No threshold meets 95% Sharpe target (TW)")

    # ============================================================================
    # Part C: Comparative Analysis
    # ============================================================================
    P(f"\n{'='*70}")
    P("[5/6] Part C: Comparative Analysis")
    P(f"{'='*70}")

    # Key finding: TX cost impact comparison
    P(f"\n  TX cost impact comparison:")
    P(f"  {'Rule':<15} {'US Net SR':<12} {'US TX/yr':<12} {'TW Net SR':<12} {'TW TX/yr':<12} {'Gap':<8}")
    P(f"  {'-'*70}")
    for us_r, tw_r_item in zip(us_results, tw_results):
        gap = us_r["net_sharpe"] - tw_r_item["net_sharpe"]
        P(f"  {us_r['rule']:<15} {us_r['net_sharpe']:<12.4f} {us_r['annual_tx_drag_bp']:<12.2f} "
          f"{tw_r_item['net_sharpe']:<12.4f} {tw_r_item['annual_tx_drag_bp']:<12.2f} {gap:<8.4f}")

    # Gross-to-Net Sharpe degradation
    P(f"\n  Gross-to-Net Sharpe degradation:")
    P(f"  {'Rule':<15} {'US Gross':<10} {'US Net':<10} {'US Δ':<10} "
      f"{'TW Gross':<10} {'TW Net':<10} {'TW Δ':<10}")
    P(f"  {'-'*70}")
    for us_r, tw_r_item in zip(us_results, tw_results):
        us_delta = us_r["gross_sharpe"] - us_r["net_sharpe"]
        tw_delta = tw_r_item["gross_sharpe"] - tw_r_item["net_sharpe"]
        P(f"  {us_r['rule']:<15} {us_r['gross_sharpe']:<10.4f} {us_r['net_sharpe']:<10.4f} "
          f"{us_delta:<10.4f} {tw_r_item['gross_sharpe']:<10.4f} "
          f"{tw_r_item['net_sharpe']:<10.4f} {tw_delta:<10.4f}")

    # Calendar vs threshold comparison
    P(f"\n  Calendar vs Threshold comparison:")
    # For US: compare monthly calendar vs threshold_5
    us_monthly = next((r for r in us_results if r["rule"] == "monthly"), None)
    us_thresh5 = next((r for r in us_results if r["rule"] == "threshold_5"), None)
    if us_monthly and us_thresh5:
        P(f"    US: Monthly (Net SR={us_monthly['net_sharpe']:.4f}, {us_monthly['trades_per_year']:.1f} trades/yr) "
          f"vs Threshold 5% (Net SR={us_thresh5['net_sharpe']:.4f}, {us_thresh5['trades_per_year']:.1f} trades/yr)")
        calendar_better_us = us_monthly["net_sharpe"] >= us_thresh5["net_sharpe"]
        P(f"    → {'Calendar' if calendar_better_us else 'Threshold'} better for US")

    tw_monthly = next((r for r in tw_results if r["rule"] == "monthly"), None)
    tw_thresh5 = next((r for r in tw_results if r["rule"] == "threshold_5"), None)
    if tw_monthly and tw_thresh5:
        P(f"    TW: Monthly (Net SR={tw_monthly['net_sharpe']:.4f}, {tw_monthly['trades_per_year']:.1f} trades/yr) "
          f"vs Threshold 5% (Net SR={tw_thresh5['net_sharpe']:.4f}, {tw_thresh5['trades_per_year']:.1f} trades/yr)")
        calendar_better_tw = tw_monthly["net_sharpe"] >= tw_thresh5["net_sharpe"]
        P(f"    → {'Calendar' if calendar_better_tw else 'Threshold'} better for TW")

    # ============================================================================
    # Plots
    # ============================================================================
    P(f"\n{'='*70}")
    P("[6/6] Generating plots...")
    P(f"{'='*70}")

    fig, axes = plt.subplots(2, 2, figsize=(16, 12))
    fig.suptitle("K642: Optimal Rebalancing Frequency for VT Strategies", fontsize=14, fontweight='bold')

    # Plot 1: Net Sharpe by frequency (US)
    ax1 = axes[0, 0]
    rules_labels = [r["rule"] for r in us_results]
    net_sharpes_us = [r["net_sharpe"] for r in us_results]
    colors = ['#2196F3' if r["rule"] == best_net["rule"] else '#90CAF9' for r in us_results]
    bars = ax1.bar(range(len(rules_labels)), net_sharpes_us, color=colors, edgecolor='#1565C0', linewidth=0.5)
    ax1.set_xticks(range(len(rules_labels)))
    ax1.set_xticklabels(rules_labels, rotation=45, ha='right', fontsize=8)
    ax1.set_ylabel("Net Sharpe Ratio")
    ax1.set_title(f"US: Net Sharpe by Rebalancing Rule ({TX_COST_US_BP}bp TX)")
    ax1.axhline(y=daily_sharpe * 0.95, color='red', linestyle='--', alpha=0.5, label='95% of daily')
    ax1.legend(fontsize=8)
    ax1.grid(axis='y', alpha=0.3)

    # Plot 2: Net Sharpe by frequency (Taiwan)
    ax2 = axes[0, 1]
    net_sharpes_tw = [r["net_sharpe"] for r in tw_results]
    colors_tw = ['#4CAF50' if r["rule"] == best_tw_net["rule"] else '#A5D6A7' for r in tw_results]
    ax2.bar(range(len(rules_labels)), net_sharpes_tw, color=colors_tw, edgecolor='#2E7D32', linewidth=0.5)
    ax2.set_xticks(range(len(rules_labels)))
    ax2.set_xticklabels(rules_labels, rotation=45, ha='right', fontsize=8)
    ax2.set_ylabel("Net Sharpe Ratio")
    ax2.set_title(f"Taiwan: Net Sharpe by Rebalancing Rule ({TX_COST_TW_BP}bp TX)")
    ax2.axhline(y=tw_daily_sharpe * 0.95, color='red', linestyle='--', alpha=0.5, label='95% of daily')
    ax2.legend(fontsize=8)
    ax2.grid(axis='y', alpha=0.3)

    # Plot 3: Trades/yr vs Net Sharpe (both markets)
    ax3 = axes[1, 0]
    trades_us = [r["trades_per_year"] for r in us_results]
    trades_tw = [r["trades_per_year"] for r in tw_results]
    ax3.scatter(trades_us, net_sharpes_us, color='#2196F3', s=80, label='US (2bp)', zorder=5, edgecolors='#1565C0')
    ax3.scatter(trades_tw, net_sharpes_tw, color='#4CAF50', s=80, label='TW (18.5bp)', zorder=5, edgecolors='#2E7D32')
    for i, r in enumerate(us_results):
        ax3.annotate(r["rule"], (trades_us[i], net_sharpes_us[i]),
                    fontsize=6, ha='center', va='bottom', color='#1565C0')
    for i, r in enumerate(tw_results):
        ax3.annotate(r["rule"], (trades_tw[i], net_sharpes_tw[i]),
                    fontsize=6, ha='center', va='bottom', color='#2E7D32')
    ax3.set_xlabel("Trades per Year")
    ax3.set_ylabel("Net Sharpe Ratio")
    ax3.set_title("Efficiency Frontier: Trades vs Net Sharpe")
    ax3.legend(fontsize=8)
    ax3.grid(alpha=0.3)

    # Plot 4: TX cost drag comparison
    ax4 = axes[1, 1]
    tx_us = [r["annual_tx_drag_bp"] for r in us_results]
    tx_tw = [r["annual_tx_drag_bp"] for r in tw_results]
    x_pos = np.arange(len(rules_labels))
    width = 0.35
    ax4.bar(x_pos - width/2, tx_us, width, label=f'US ({TX_COST_US_BP}bp)', color='#2196F3', alpha=0.8)
    ax4.bar(x_pos + width/2, tx_tw, width, label=f'TW ({TX_COST_TW_BP}bp)', color='#4CAF50', alpha=0.8)
    ax4.set_xticks(x_pos)
    ax4.set_xticklabels(rules_labels, rotation=45, ha='right', fontsize=8)
    ax4.set_ylabel("Annual TX Cost Drag (bp)")
    ax4.set_title("Transaction Cost Drag by Frequency")
    ax4.legend(fontsize=8)
    ax4.grid(axis='y', alpha=0.3)

    plt.tight_layout()
    plot_path = Path(MAIN_REPO) / "experiments" / "k642_rebalance_frequency.png"
    plt.savefig(plot_path, dpi=150, bbox_inches='tight')
    plt.close()
    P(f"  Saved plot: {plot_path}")

    # ============================================================================
    # Save Results
    # ============================================================================
    elapsed = time.time() - START_TIME

    # Clean up daily_returns from results for JSON (too large)
    def clean_result(r):
        return {k: v for k, v in r.items() if k not in ("daily_returns", "gross_daily_returns")}

    results = {
        "experiment_id": EXPERIMENT_ID,
        "title": "Optimal Rebalancing Frequency for VT Strategies",
        "timestamp": datetime.now(timezone.utc).isoformat(),
        "elapsed_seconds": round(elapsed, 1),
        "data_source": "yfinance",
        "data_period": f"{DATA_START} to {DATA_END}",
        "oos_period": f"{OOS_START} to {OOS_END}",
        "analysis_type": "empirical",
        "strategy": "50/50 SPY/GLD with 12/VIX (US) / 50/50 0050.TW/GLD with 8.63/VIX (TW)",
        "methodology": "Calendar-based and threshold-based rebalancing frequency comparison",
        "references": [
            "DeMiguel, Garlappi & Uppal (2009) RFS",
            "Kirby & Ostdiek (2012) JFE",
            "Masters (2003) JPM",
            "Tokat & Wicas (2007) JPM",
            "Fleming, Kirby & Ostdiek (2003) JFE",
        ],
        "us_market": {
            "assets": "SPY/GLD",
            "tx_cost_bp": TX_COST_US_BP,
            "results": [clean_result(r) for r in us_results],
            "best_net_sharpe_rule": best_net["rule"],
            "best_net_sharpe": best_net["net_sharpe"],
            "bootstrap_test": us_bootstrap,
            "threshold_sensitivity": [clean_result(t) for t in threshold_results_us],
            "best_threshold_95pct": {
                "threshold": best_threshold["threshold"] if best_threshold else None,
                "net_sharpe": best_threshold["net_sharpe"] if best_threshold else None,
                "trades_per_year": best_threshold["trades_per_year"] if best_threshold else None,
            },
        },
        "taiwan_market": {
            "assets": "0050.TW/GLD",
            "tx_cost_bp": TX_COST_TW_BP,
            "vix_adjustment": "8.63/VIX (= 12/VIX * 1/1.39, VIXTWN ratio)",
            "vix_lag": "previous day VIX used for Taiwan",
            "results": [clean_result(r) for r in tw_results],
            "best_net_sharpe_rule": best_tw_net["rule"],
            "best_net_sharpe": best_tw_net["net_sharpe"],
            "threshold_sensitivity": [clean_result(t) for t in threshold_results_tw],
            "best_threshold_95pct": {
                "threshold": best_tw_thresh["threshold"] if best_tw_thresh else None,
                "net_sharpe": best_tw_thresh["net_sharpe"] if best_tw_thresh else None,
                "trades_per_year": best_tw_thresh["trades_per_year"] if best_tw_thresh else None,
            },
        },
        "key_findings": [],
        "limitations": [
            "Cash return assumed 0 (no risk-free rate modeled)",
            "Transaction cost is symmetric (same for buy/sell)",
            "No slippage or market impact modeled",
            "VIX used as real-time (no intraday lag within US)",
            "Taiwan uses previous-day VIX (1-day lag)",
            "OOS period 2010-2026 includes specific market regimes",
            "Single asset pair tested per market",
        ],
        "plot_path": str(plot_path),
    }

    # Compute key findings
    findings = []

    # Finding 1: US daily vs others
    us_daily_sr = us_results[0]["net_sharpe"]
    us_annual_sr = next(r["net_sharpe"] for r in us_results if r["rule"] == "annual")
    us_monthly_sr = next(r["net_sharpe"] for r in us_results if r["rule"] == "monthly")
    findings.append(
        f"US market (2bp TX): Daily rebalancing Net Sharpe = {us_daily_sr:.4f}. "
        f"Monthly = {us_monthly_sr:.4f}. Annual = {us_annual_sr:.4f}. "
        f"Best rule = {best_net['rule']} (Net SR={best_net['net_sharpe']:.4f})."
    )

    # Finding 2: TW impact
    tw_daily_sr_val = tw_results[0]["net_sharpe"]
    tw_monthly_sr = next(r["net_sharpe"] for r in tw_results if r["rule"] == "monthly")
    findings.append(
        f"Taiwan market (18.5bp TX): Daily rebalancing Net Sharpe = {tw_daily_sr_val:.4f}. "
        f"Monthly = {tw_monthly_sr:.4f}. "
        f"Best rule = {best_tw_net['rule']} (Net SR={best_tw_net['net_sharpe']:.4f}). "
        f"TX cost impact is {TX_COST_TW_BP/TX_COST_US_BP:.1f}x higher than US."
    )

    # Finding 3: TX drag comparison
    us_daily_drag = us_results[0]["annual_tx_drag_bp"]
    tw_daily_drag = tw_results[0]["annual_tx_drag_bp"]
    findings.append(
        f"Annual TX cost drag for daily rebalancing: US = {us_daily_drag:.2f} bp/yr, "
        f"TW = {tw_daily_drag:.2f} bp/yr ({tw_daily_drag/us_daily_drag:.1f}x)."
    )

    # Finding 4: Threshold vs calendar
    findings.append(
        f"Threshold-based rebalancing: US best threshold keeping >95% Sharpe = "
        f"{best_threshold['threshold']:.0%} ({best_threshold['trades_per_year']:.1f} trades/yr)" if best_threshold else
        "US: No threshold meets 95% Sharpe target"
    )
    findings.append(
        f"Threshold-based rebalancing: TW best threshold keeping >95% Sharpe = "
        f"{best_tw_thresh['threshold']:.0%} ({best_tw_thresh['trades_per_year']:.1f} trades/yr)" if best_tw_thresh else
        "TW: No threshold meets 95% Sharpe target"
    )

    # Finding 5: Gross-to-Net degradation
    us_daily_gross = us_results[0]["gross_sharpe"]
    tw_daily_gross = tw_results[0]["gross_sharpe"]
    findings.append(
        f"Gross-to-Net Sharpe degradation (daily): US = {us_daily_gross - us_daily_sr:.4f}, "
        f"TW = {tw_daily_gross - tw_daily_sr_val:.4f}."
    )

    results["key_findings"] = findings

    # Save
    results_path = Path(MAIN_REPO) / "experiments" / "k642_results.json"
    with open(results_path, "w") as f:
        json.dump(results, f, indent=2, ensure_ascii=False)
    P(f"\n  Saved results: {results_path}")

    # Print summary
    P(f"\n{'='*70}")
    P(f"K642 COMPLETE — Elapsed: {elapsed:.1f}s")
    P(f"{'='*70}")
    P(f"\nKey Findings:")
    for i, finding in enumerate(findings, 1):
        P(f"  {i}. {finding}")

    P(f"\nConclusion:")
    if best_net["rule"] == "daily":
        P(f"  US: Daily rebalancing is optimal — 2bp TX cost is negligible.")
    else:
        P(f"  US: {best_net['rule']} rebalancing is optimal (Net SR={best_net['net_sharpe']:.4f}).")

    if best_tw_net["rule"] == "daily":
        P(f"  TW: Even with 18.5bp TX, daily rebalancing is still optimal!")
    else:
        P(f"  TW: {best_tw_net['rule']} is optimal — high TX cost ({TX_COST_TW_BP}bp) penalizes frequent trading.")

    P(f"\n  Files saved:")
    P(f"    Script: experiments/k642_rebalance_frequency.py")
    P(f"    Results: experiments/k642_results.json")
    P(f"    Plot: experiments/k642_rebalance_frequency.png")


if __name__ == "__main__":
    main()
